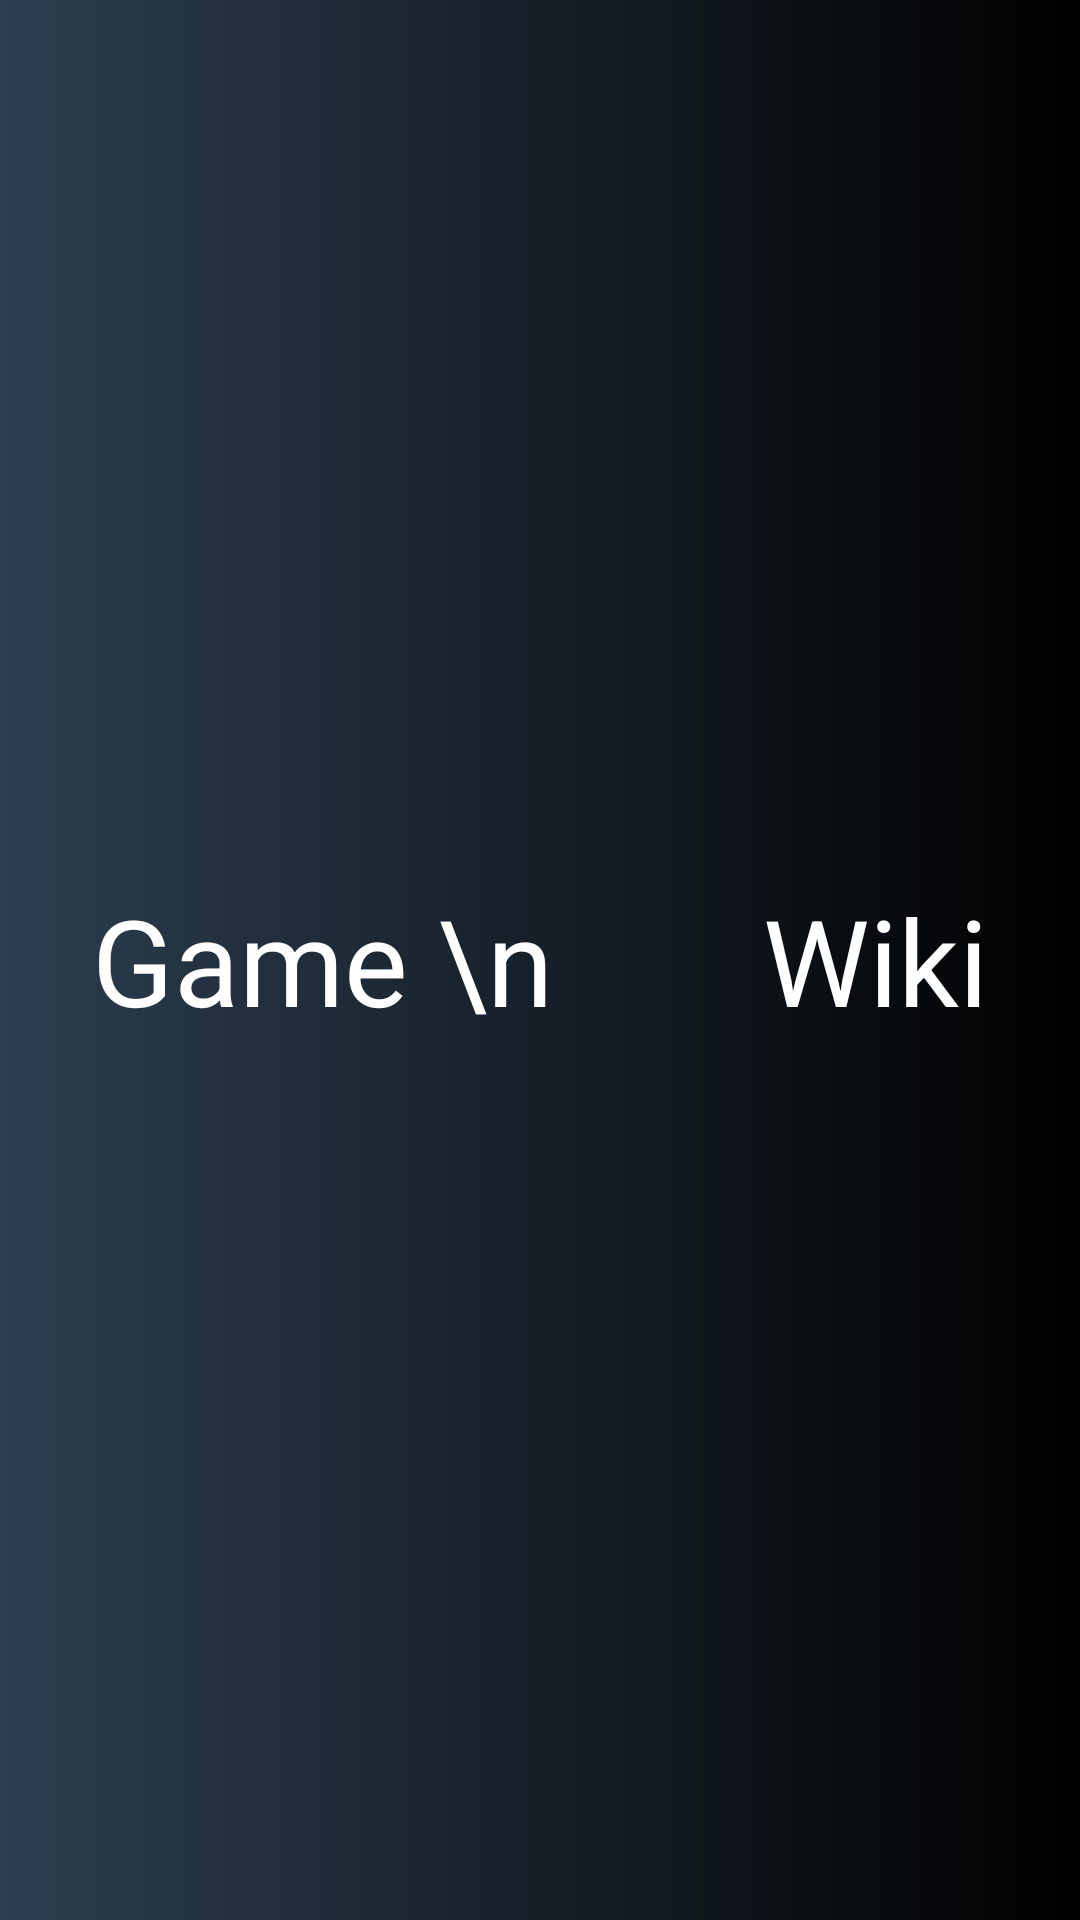

Produce the Android XML layout that renders to this screen, including the resource entries it uses.
<!-- AndroidManifest.xml: application theme Theme.GameWiki -->
<!-- res/layout/activity_main.xml -->
<?xml version="1.0" encoding="utf-8"?>
<androidx.constraintlayout.widget.ConstraintLayout xmlns:android="http://schemas.android.com/apk/res/android"
    xmlns:app="http://schemas.android.com/apk/res-auto"
    xmlns:tools="http://schemas.android.com/tools"
    android:layout_width="match_parent"
    android:layout_height="match_parent"
    android:background="@drawable/splash_screen"
    tools:context=".MainActivity">

    <TextView
        android:layout_width="wrap_content"
        android:layout_height="wrap_content"
        android:text="Game \n       Wiki"
        android:textSize="40sp"
        android:textColor="#ffff"
        app:layout_constraintBottom_toBottomOf="parent"
        app:layout_constraintEnd_toEndOf="parent"
        app:layout_constraintStart_toStartOf="parent"
        app:layout_constraintTop_toTopOf="parent" />

</androidx.constraintlayout.widget.ConstraintLayout>
<!-- resources referenced by this layout -->
<resources>
  <!-- drawable splash_screen (drawable) -->
  <?xml version="1.0" encoding="utf-8"?>
  <shape xmlns:android="http://schemas.android.com/apk/res/android">
  <gradient android:startColor="#2C3E50" android:endColor="#000000"/>
  
  </shape>
  <style name="Theme.GameWiki" parent="Theme.MaterialComponents.DayNight.NoActionBar.Bridge">
          
          <item name="colorPrimary">@color/purple_500</item>
          <item name="colorPrimaryVariant">@color/purple_700</item>
          <item name="colorOnPrimary">@color/white</item>
          
          <item name="colorSecondary">@color/teal_200</item>
          <item name="colorSecondaryVariant">@color/teal_700</item>
          <item name="colorOnSecondary">@color/black</item>
          
          <item name="android:statusBarColor">?attr/colorPrimaryVariant</item>
          
      </style>
  <color name="purple_500">#FF6200EE</color>
  <color name="purple_700">#FF3700B3</color>
  <color name="white">#FFFFFFFF</color>
  <color name="teal_200">#FF03DAC5</color>
  <color name="teal_700">#FF018786</color>
  <color name="black">#FF000000</color>
</resources>
